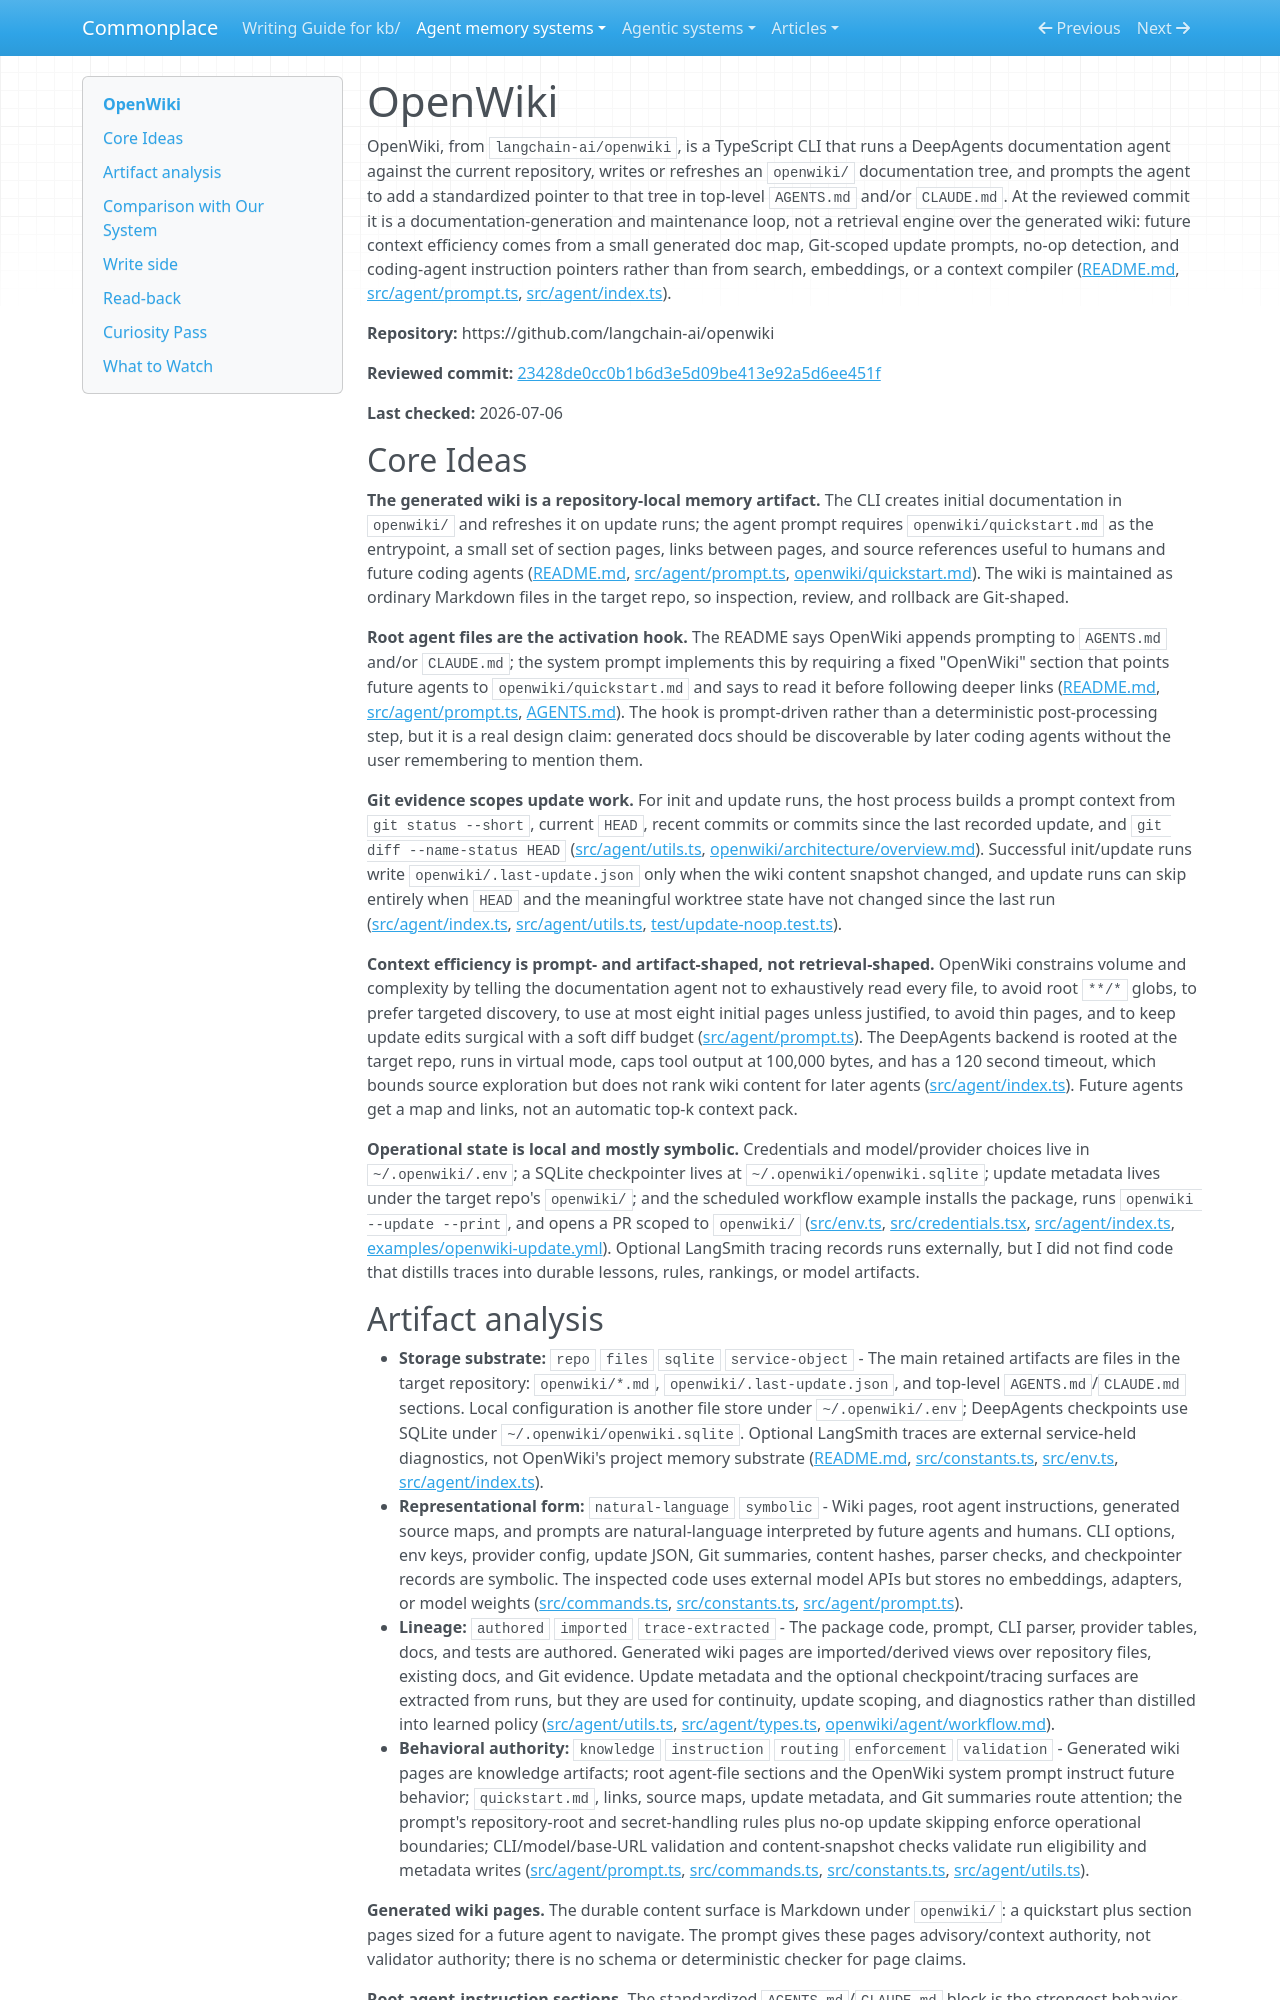

repository: zby/commonplace · page: agent-memory-systems/reviews/openwiki/index.html · generator: mkdocs

---
description: "OpenWiki review: agent-generated repository wiki with Git-scoped updates, root AGENTS/CLAUDE pointers, and no wiki retrieval index"
type: agent-memory-systems/types/agent-memory-system-review.md
source-tier: code-grounded
last-checked: "2026-07-06"
---

# OpenWiki

OpenWiki, from `langchain-ai/openwiki`, is a TypeScript CLI that runs a DeepAgents documentation agent against the current repository, writes or refreshes an `openwiki/` documentation tree, and prompts the agent to add a standardized pointer to that tree in top-level `AGENTS.md` and/or `CLAUDE.md`. At the reviewed commit it is a documentation-generation and maintenance loop, not a retrieval engine over the generated wiki: future context efficiency comes from a small generated doc map, Git-scoped update prompts, no-op detection, and coding-agent instruction pointers rather than from search, embeddings, or a context compiler ([README.md](https://github.com/langchain-ai/openwiki/blob/23428de0cc0b1b6d3e5d09be413e92a5d6ee451f/README.md), [src/agent/prompt.ts](https://github.com/langchain-ai/openwiki/blob/23428de0cc0b1b6d3e5d09be413e92a5d6ee451f/src/agent/prompt.ts), [src/agent/index.ts](https://github.com/langchain-ai/openwiki/blob/23428de0cc0b1b6d3e5d09be413e92a5d6ee451f/src/agent/index.ts)).

**Repository:** https://github.com/langchain-ai/openwiki

**Reviewed commit:** [23428de0cc0b1b6d3e5d09be413e92a5d6ee451f](https://github.com/langchain-ai/openwiki/commit/23428de0cc0b1b6d3e5d09be413e92a5d6ee451f)

**Last checked:** 2026-07-06

## Core Ideas

**The generated wiki is a repository-local memory artifact.** The CLI creates initial documentation in `openwiki/` and refreshes it on update runs; the agent prompt requires `openwiki/quickstart.md` as the entrypoint, a small set of section pages, links between pages, and source references useful to humans and future coding agents ([README.md](https://github.com/langchain-ai/openwiki/blob/23428de0cc0b1b6d3e5d09be413e92a5d6ee451f/README.md), [src/agent/prompt.ts](https://github.com/langchain-ai/openwiki/blob/23428de0cc0b1b6d3e5d09be413e92a5d6ee451f/src/agent/prompt.ts), [openwiki/quickstart.md](https://github.com/langchain-ai/openwiki/blob/23428de0cc0b1b6d3e5d09be413e92a5d6ee451f/openwiki/quickstart.md)). The wiki is maintained as ordinary Markdown files in the target repo, so inspection, review, and rollback are Git-shaped.

**Root agent files are the activation hook.** The README says OpenWiki appends prompting to `AGENTS.md` and/or `CLAUDE.md`; the system prompt implements this by requiring a fixed "OpenWiki" section that points future agents to `openwiki/quickstart.md` and says to read it before following deeper links ([README.md](https://github.com/langchain-ai/openwiki/blob/23428de0cc0b1b6d3e5d09be413e92a5d6ee451f/README.md), [src/agent/prompt.ts](https://github.com/langchain-ai/openwiki/blob/23428de0cc0b1b6d3e5d09be413e92a5d6ee451f/src/agent/prompt.ts), [AGENTS.md](https://github.com/langchain-ai/openwiki/blob/23428de0cc0b1b6d3e5d09be413e92a5d6ee451f/AGENTS.md)). The hook is prompt-driven rather than a deterministic post-processing step, but it is a real design claim: generated docs should be discoverable by later coding agents without the user remembering to mention them.

**Git evidence scopes update work.** For init and update runs, the host process builds a prompt context from `git status --short`, current `HEAD`, recent commits or commits since the last recorded update, and `git diff --name-status HEAD` ([src/agent/utils.ts](https://github.com/langchain-ai/openwiki/blob/23428de0cc0b1b6d3e5d09be413e92a5d6ee451f/src/agent/utils.ts), [openwiki/architecture/overview.md](https://github.com/langchain-ai/openwiki/blob/23428de0cc0b1b6d3e5d09be413e92a5d6ee451f/openwiki/architecture/overview.md)). Successful init/update runs write `openwiki/.last-update.json` only when the wiki content snapshot changed, and update runs can skip entirely when `HEAD` and the meaningful worktree state have not changed since the last run ([src/agent/index.ts](https://github.com/langchain-ai/openwiki/blob/23428de0cc0b1b6d3e5d09be413e92a5d6ee451f/src/agent/index.ts), [src/agent/utils.ts](https://github.com/langchain-ai/openwiki/blob/23428de0cc0b1b6d3e5d09be413e92a5d6ee451f/src/agent/utils.ts), [test/update-noop.test.ts](https://github.com/langchain-ai/openwiki/blob/23428de0cc0b1b6d3e5d09be413e92a5d6ee451f/test/update-noop.test.ts)).

**Context efficiency is prompt- and artifact-shaped, not retrieval-shaped.** OpenWiki constrains volume and complexity by telling the documentation agent not to exhaustively read every file, to avoid root `**/*` globs, to prefer targeted discovery, to use at most eight initial pages unless justified, to avoid thin pages, and to keep update edits surgical with a soft diff budget ([src/agent/prompt.ts](https://github.com/langchain-ai/openwiki/blob/23428de0cc0b1b6d3e5d09be413e92a5d6ee451f/src/agent/prompt.ts)). The DeepAgents backend is rooted at the target repo, runs in virtual mode, caps tool output at 100,000 bytes, and has a 120 second timeout, which bounds source exploration but does not rank wiki content for later agents ([src/agent/index.ts](https://github.com/langchain-ai/openwiki/blob/23428de0cc0b1b6d3e5d09be413e92a5d6ee451f/src/agent/index.ts)). Future agents get a map and links, not an automatic top-k context pack.

**Operational state is local and mostly symbolic.** Credentials and model/provider choices live in `~/.openwiki/.env`; a SQLite checkpointer lives at `~/.openwiki/openwiki.sqlite`; update metadata lives under the target repo's `openwiki/`; and the scheduled workflow example installs the package, runs `openwiki --update --print`, and opens a PR scoped to `openwiki/` ([src/env.ts](https://github.com/langchain-ai/openwiki/blob/23428de0cc0b1b6d3e5d09be413e92a5d6ee451f/src/env.ts), [src/credentials.tsx](https://github.com/langchain-ai/openwiki/blob/23428de0cc0b1b6d3e5d09be413e92a5d6ee451f/src/credentials.tsx), [src/agent/index.ts](https://github.com/langchain-ai/openwiki/blob/23428de0cc0b1b6d3e5d09be413e92a5d6ee451f/src/agent/index.ts), [examples/openwiki-update.yml](https://github.com/langchain-ai/openwiki/blob/23428de0cc0b1b6d3e5d09be413e92a5d6ee451f/examples/openwiki-update.yml)). Optional LangSmith tracing records runs externally, but I did not find code that distills traces into durable lessons, rules, rankings, or model artifacts.
